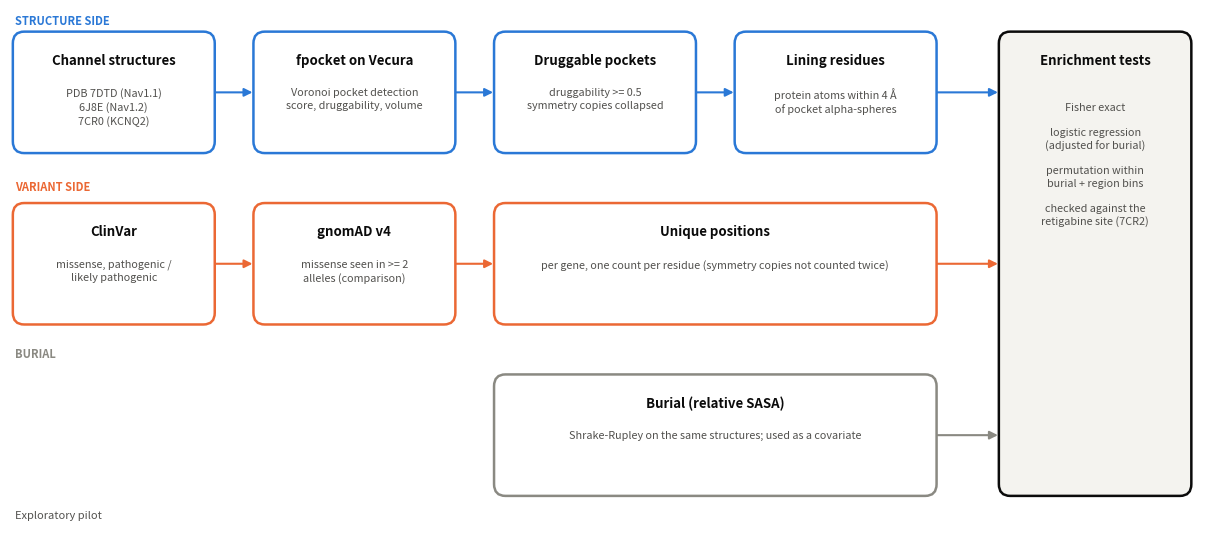

This chart was generated by the following Python code: (Note: this script raises an exception after producing the figure.)
"""Pipeline diagram -> figures/fig0_pipeline.png"""
import matplotlib; matplotlib.use('Agg')
import matplotlib.pyplot as plt
from matplotlib.patches import FancyBboxPatch, FancyArrowPatch
INK,MUTED,BLUE,ORANGE,GRAY='#0b0b0b','#52514e','#2a78d6','#eb6834','#8a8982'
fig,ax=plt.subplots(figsize=(12,5.4),dpi=160); ax.set_xlim(0,12.6); ax.set_ylim(0,5.4); ax.axis('off')
def box(x,y,w,h,title,sub,col):
    ax.add_patch(FancyBboxPatch((x,y),w,h,boxstyle='round,pad=0.02,rounding_size=0.12',fc='white',ec=col,lw=1.8))
    ax.text(x+w/2,y+h-0.2,title,ha='center',va='top',fontsize=9.5,fontweight='bold',color=INK)
    ax.text(x+w/2,y+h-0.55,sub,ha='center',va='top',fontsize=7.8,color=MUTED,linespacing=1.35)
def arrow(x1,y1,x2,y2,col=GRAY):
    ax.add_patch(FancyArrowPatch((x1,y1),(x2,y2),arrowstyle='-|>',mutation_scale=12,color=col,lw=1.5,shrinkA=0,shrinkB=0))
ax.set_ylim(0,5.4); 
ax.text(0.05,5.25,'STRUCTURE SIDE',fontsize=8,color=BLUE,fontweight='bold'); ax.text(0.05,3.55,'VARIANT SIDE',fontsize=8,color=ORANGE,fontweight='bold'); ax.text(0.05,1.85,'BURIAL',fontsize=8,color=GRAY,fontweight='bold')
box(0.05,3.95,2.1,1.2,'Channel structures','PDB 7DTD (Nav1.1)\n6J8E (Nav1.2)\n7CR0 (KCNQ2)',BLUE)
box(2.6,3.95,2.1,1.2,'fpocket on Vecura','Voronoi pocket detection\nscore, druggability, volume',BLUE)
box(5.15,3.95,2.1,1.2,'Druggable pockets','druggability >= 0.5\nsymmetry copies collapsed',BLUE)
box(7.7,3.95,2.1,1.2,'Lining residues','protein atoms within 4 \u00c5\nof pocket alpha-spheres',BLUE)
for x in (2.15,4.7,7.25): arrow(x+0.03,4.55,x+0.42,4.55,BLUE)
box(0.05,2.2,2.1,1.2,'ClinVar','missense, pathogenic /\nlikely pathogenic',ORANGE)
box(2.6,2.2,2.1,1.2,'gnomAD v4','missense seen in >= 2\nalleles (comparison)',ORANGE)
box(5.15,2.2,4.65,1.2,'Unique positions','per gene, one count per residue (symmetry copies not counted twice)',ORANGE)
arrow(2.18,2.8,2.57,2.8,ORANGE); arrow(4.73,2.8,5.12,2.8,ORANGE)
box(5.15,0.45,4.65,1.2,'Burial (relative SASA)','Shrake-Rupley on the same structures; used as a covariate',GRAY)
ax.add_patch(FancyBboxPatch((10.5,0.45),2.0,4.7,boxstyle='round,pad=0.02,rounding_size=0.12',fc='#f4f3ef',ec=INK,lw=1.8))
ax.text(11.5,4.95,'Enrichment tests',ha='center',va='top',fontsize=9.5,fontweight='bold',color=INK)
ax.text(11.5,4.45,'Fisher exact\n\nlogistic regression\n(adjusted for burial)\n\npermutation within\nburial + region bins\n\nchecked against the\nretigabine site (7CR2)',ha='center',va='top',fontsize=7.8,color=MUTED,linespacing=1.3)
arrow(9.83,4.55,10.47,4.55,BLUE); arrow(9.83,2.8,10.47,2.8,ORANGE); arrow(9.83,1.05,10.47,1.05,GRAY)
ax.text(0.05,0.2,'Exploratory pilot',fontsize=8,color=MUTED,style='italic')
fig.tight_layout(pad=0.4); fig.savefig('../figures/fig0_pipeline.png'); print('ok')
